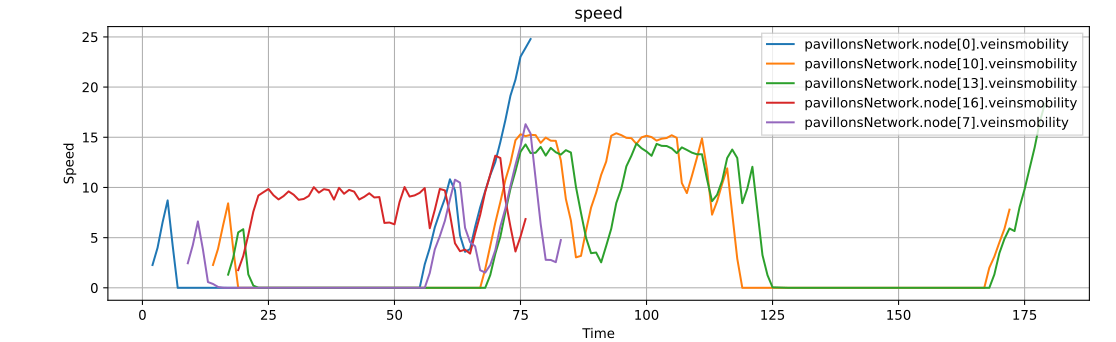

The file beside this chart, header and first rows:
speed pavillonsNetwork.node[0].veinsmobi…, , speed pavillonsNetwork.node[7].veinsmobi…, , speed pavillonsNetwork.node[10].veinsmob…, , speed pavillonsNetwork.node[13].veinsmob…, , speed pavillonsNetwork.node[16].veinsmob…, 
2, 2.274, 9, 2.449, 14, 2.276, 17, 1.313, 19, 1.763
3, 3.989, 10, 4.264, 15, 3.891, 18, 2.979, 20, 3.171
4, 6.529, 11, 6.615, 16, 6.224, 19, 5.523, 21, 5.276
5, 8.712, 12, 3.824, 17, 8.417, 20, 5.841, 22, 7.592
6, 4.212, 13, 0.5752, 18, 3.917, 21, 1.341, 23, 9.197
7, 0, 14, 0.3854, 19, 0, 22, 0.2219, 24, 9.527
8, 0, 15, 0.08511, 20, 0, 23, 0.005043, 25, 9.846
9, 0, 16, 0.01456, 21, 0, 24, 0.0006258, 26, 9.223
10, 0, 17, 0.002176, 22, 0, 25, 0, 27, 8.808
11, 0, 18, 0.0001881, 23, 0, 26, 0, 28, 9.141
12, 0, 19, 0, 24, 0, 27, 0, 29, 9.609
13, 0, 20, 0, 25, 0, 28, 0, 30, 9.279
14, 0, 21, 0, 26, 0, 29, 0, 31, 8.77
15, 0, 22, 0, 27, 0, 30, 0, 32, 8.854
16, 0, 23, 0, 28, 0, 31, 0, 33, 9.154
17, 0, 24, 0, 29, 0, 32, 0, 34, 10.03
18, 0, 25, 0, 30, 0, 33, 0, 35, 9.487
19, 0, 26, 0, 31, 0, 34, 0, 36, 9.829
20, 0, 27, 0, 32, 0, 35, 0, 37, 9.735
21, 0, 28, 0, 33, 0, 36, 0, 38, 8.793
22, 0, 29, 0, 34, 0, 37, 0, 39, 9.965
23, 0, 30, 0, 35, 0, 38, 0, 40, 9.372
24, 0, 31, 0, 36, 0, 39, 0, 41, 9.758
25, 0, 32, 0, 37, 0, 40, 0, 42, 9.585
26, 0, 33, 0, 38, 0, 41, 0, 43, 8.798
27, 0, 34, 0, 39, 0, 42, 0, 44, 9.067
28, 0, 35, 0, 40, 0, 43, 0, 45, 9.422
29, 0, 36, 0, 41, 0, 44, 0, 46, 9.002
30, 0, 37, 0, 42, 0, 45, 0, 47, 9.043
31, 0, 38, 0, 43, 0, 46, 0, 48, 6.465
32, 0, 39, 0, 44, 0, 47, 0, 49, 6.507
33, 0, 40, 0, 45, 0, 48, 0, 50, 6.327
34, 0, 41, 0, 46, 0, 49, 0, 51, 8.539
35, 0, 42, 0, 47, 0, 50, 0, 52, 10.04
36, 0, 43, 0, 48, 0, 51, 0, 53, 9.094
37, 0, 44, 0, 49, 0, 52, 0, 54, 9.21
38, 0, 45, 0, 50, 0, 53, 0, 55, 9.463
39, 0, 46, 0, 51, 0, 54, 0, 56, 9.94
40, 0, 47, 0, 52, 0, 55, 0, 57, 5.939
41, 0, 48, 0, 53, 0, 56, 0, 58, 7.773
42, 0, 49, 0, 54, 0, 57, 0, 59, 9.855
43, 0, 50, 0, 55, 0, 58, 0, 60, 9.709
44, 0, 51, 0, 56, 0, 59, 0, 61, 7.342
45, 0, 52, 0, 57, 0, 60, 0, 62, 4.441
46, 0, 53, 0, 58, 0, 61, 0, 63, 3.649
47, 0, 54, 0, 59, 0, 62, 0, 64, 3.803
48, 0, 55, 0, 60, 0, 63, 0, 65, 3.41
49, 0, 56, 0, 61, 0, 64, 0, 66, 5.425
50, 0, 57, 1.474, 62, 0, 65, 0, 67, 7.263
51, 0, 58, 3.829, 63, 0, 66, 0, 68, 9.554
52, 0, 59, 5.156, 64, 0, 67, 0, 69, 11.3
53, 0, 60, 6.677, 65, 0, 68, 0, 70, 13.16
54, 0, 61, 8.811, 66, 0, 69, 1.272, 71, 12.93
55, 0, 62, 10.77, 67, 0, 70, 3.395, 72, 8.809
56, 2.335, 63, 10.48, 68, 1.865, 71, 5.089, 73, 6.112
57, 3.969, 64, 5.978, 69, 4.171, 72, 7.55, 74, 3.62
58, 6.026, 65, 4.548, 70, 6.482, 73, 9.85, 75, 5.097
59, 7.514, 66, 4.135, 71, 8.543, 74, 11.63, 76, 6.854
60, 8.898, 67, 1.755, 72, 10.74, 75, 13.56, , 
61, 10.81, 68, 1.519, 73, 12.43, 76, 14.29, , 
... 103 more rows
